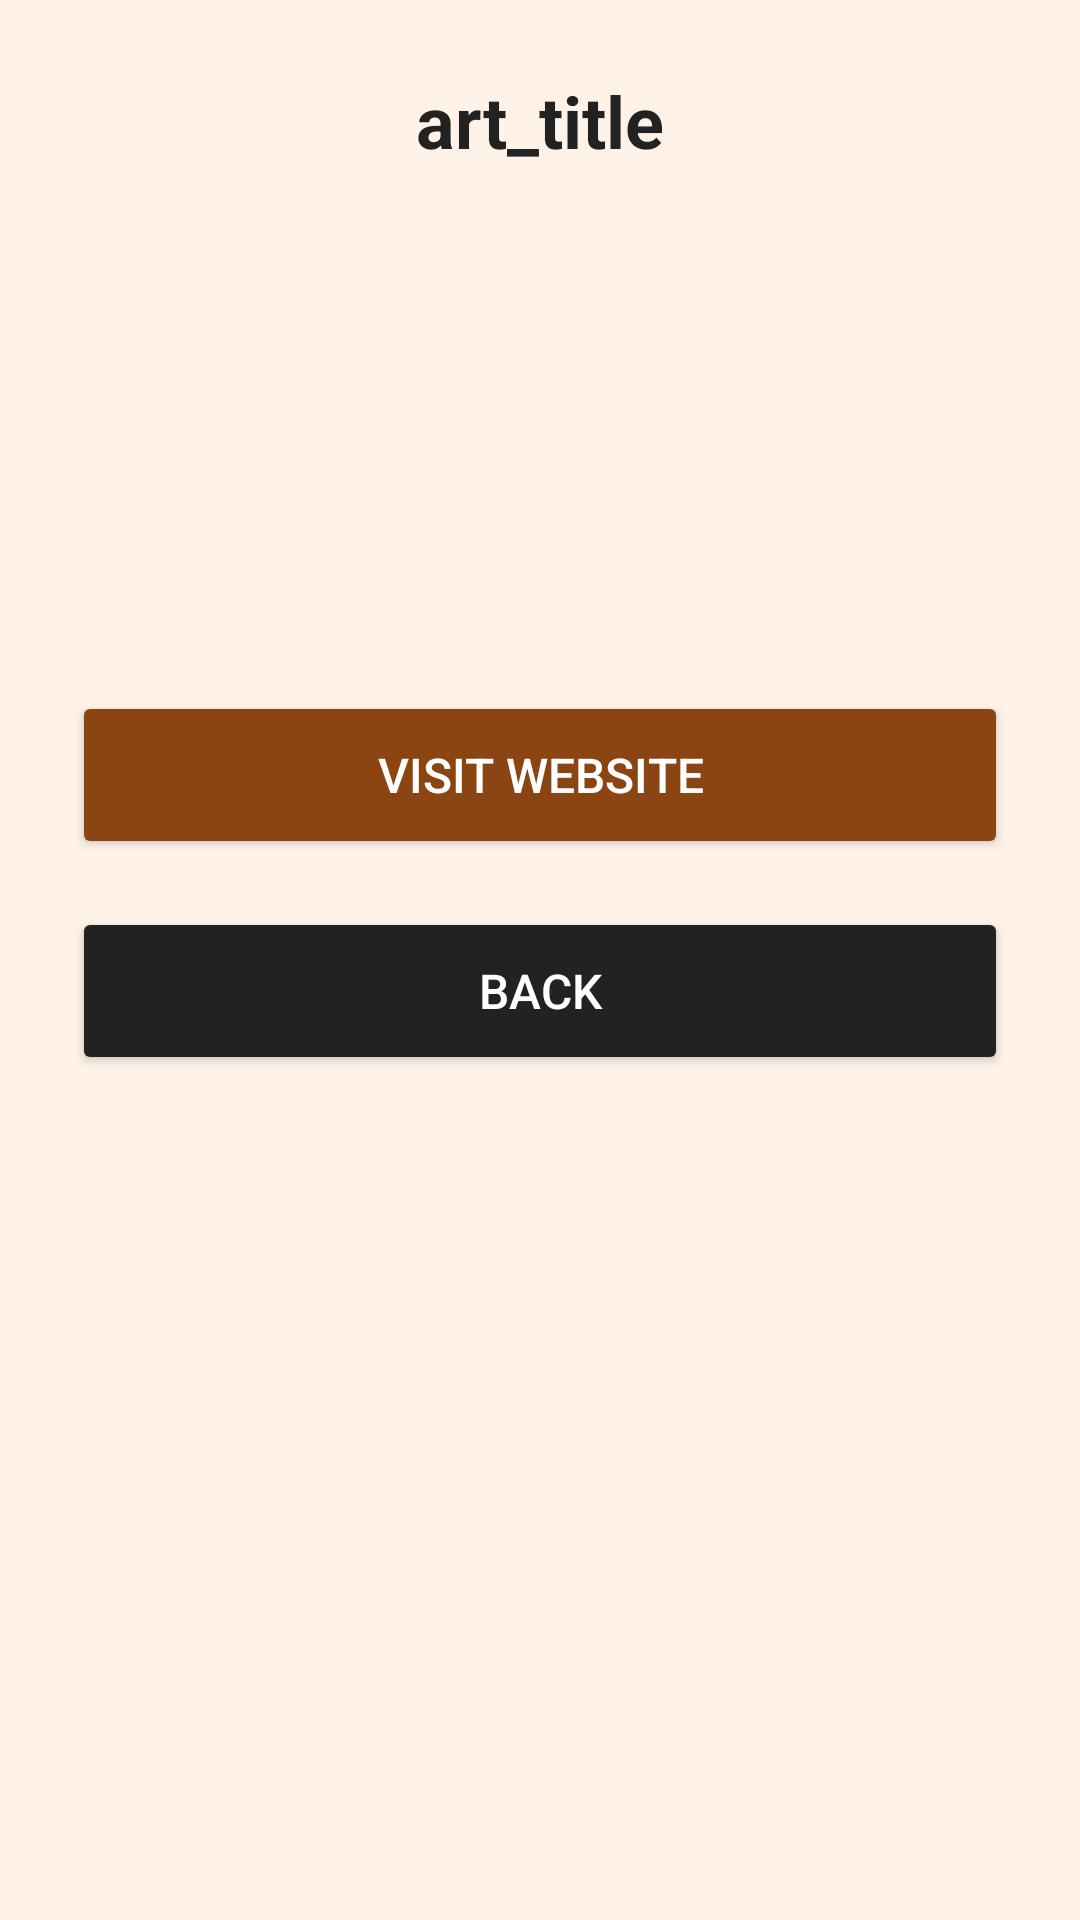

Here is an Android app screen rendered from its layout file. Give the layout XML and the strings, colors and styles it references.
<!-- AndroidManifest.xml: application theme Theme.RouaSafi_MidExam -->
<!-- res/layout/activity_artwork_details.xml -->
<?xml version="1.0" encoding="utf-8"?>
<LinearLayout xmlns:android="http://schemas.android.com/apk/res/android"
    xmlns:app="http://schemas.android.com/apk/res-auto"
    xmlns:tools="http://schemas.android.com/tools"
    android:id="@+id/main"
    android:layout_width="match_parent"
    android:layout_height="match_parent"

    android:background="@color/background"
    android:gravity="center_horizontal"
    android:orientation="vertical"
    android:padding="24dp"
    tools:context=".ArtworkDetailsActivity">

    <TextView
        android:layout_width="wrap_content"
        android:layout_height="wrap_content"
        android:text="@string/art_title"
        android:textSize="24sp"
        android:textStyle="bold"
        android:textColor="@color/text_dark"
        android:layout_marginBottom="32dp"/>

    <TextView
        android:id="@+id/art_detail_title"
        android:layout_width="wrap_content"
        android:layout_height="wrap_content"
        android:textSize="22sp"
        android:textStyle="bold"
        android:textColor="@color/text_dark"
        android:layout_marginBottom="16dp"
        android:gravity="center"/>

    <TextView
        android:id="@+id/art_artist"
        android:layout_width="wrap_content"
        android:layout_height="wrap_content"
        android:textSize="18sp"
        android:textColor="@color/text_dark"
        android:layout_marginBottom="8dp"/>

    <TextView
        android:id="@+id/art_year"
        android:layout_width="wrap_content"
        android:layout_height="wrap_content"
        android:textSize="18sp"
        android:textColor="@color/text_dark"
        android:layout_marginBottom="40dp"/>

    <Button
        android:id="@+id/btn_visit_website"
        android:layout_width="match_parent"
        android:layout_height="56dp"
        android:text="@string/visit_website"
        android:backgroundTint="@color/button_enabled"
        android:textColor="@color/white"
        android:textSize="16sp"
        android:layout_marginBottom="16dp"
        tools:ignore="VisualLintButtonSize" />

    <Button
        android:id="@+id/btn_back"
        android:layout_width="match_parent"
        android:layout_height="56dp"
        android:text="@string/back_to_main"
        android:backgroundTint="@color/text_dark"
        android:textColor="@color/white"
        android:textSize="16sp"
        tools:ignore="VisualLintButtonSize" />

</LinearLayout>
<!-- resources referenced by this layout -->
<resources>
  <color name="background">#FFF3E9</color>
  <color name="button_enabled">#8B4513</color>
  <color name="text_dark">#222222</color>
  <color name="white">#FFFFFFFF</color>
  <string name="art_title">art_title</string>
  <string name="back_to_main">Back</string>
  <string name="visit_website">Visit Website</string>
  <style name="Theme.RouaSafi_MidExam" parent="Base.Theme.RouaSafi_MidExam" />
  <style name="Base.Theme.RouaSafi_MidExam" parent="Theme.Material3.DayNight.NoActionBar">
          
          
      </style>
</resources>
